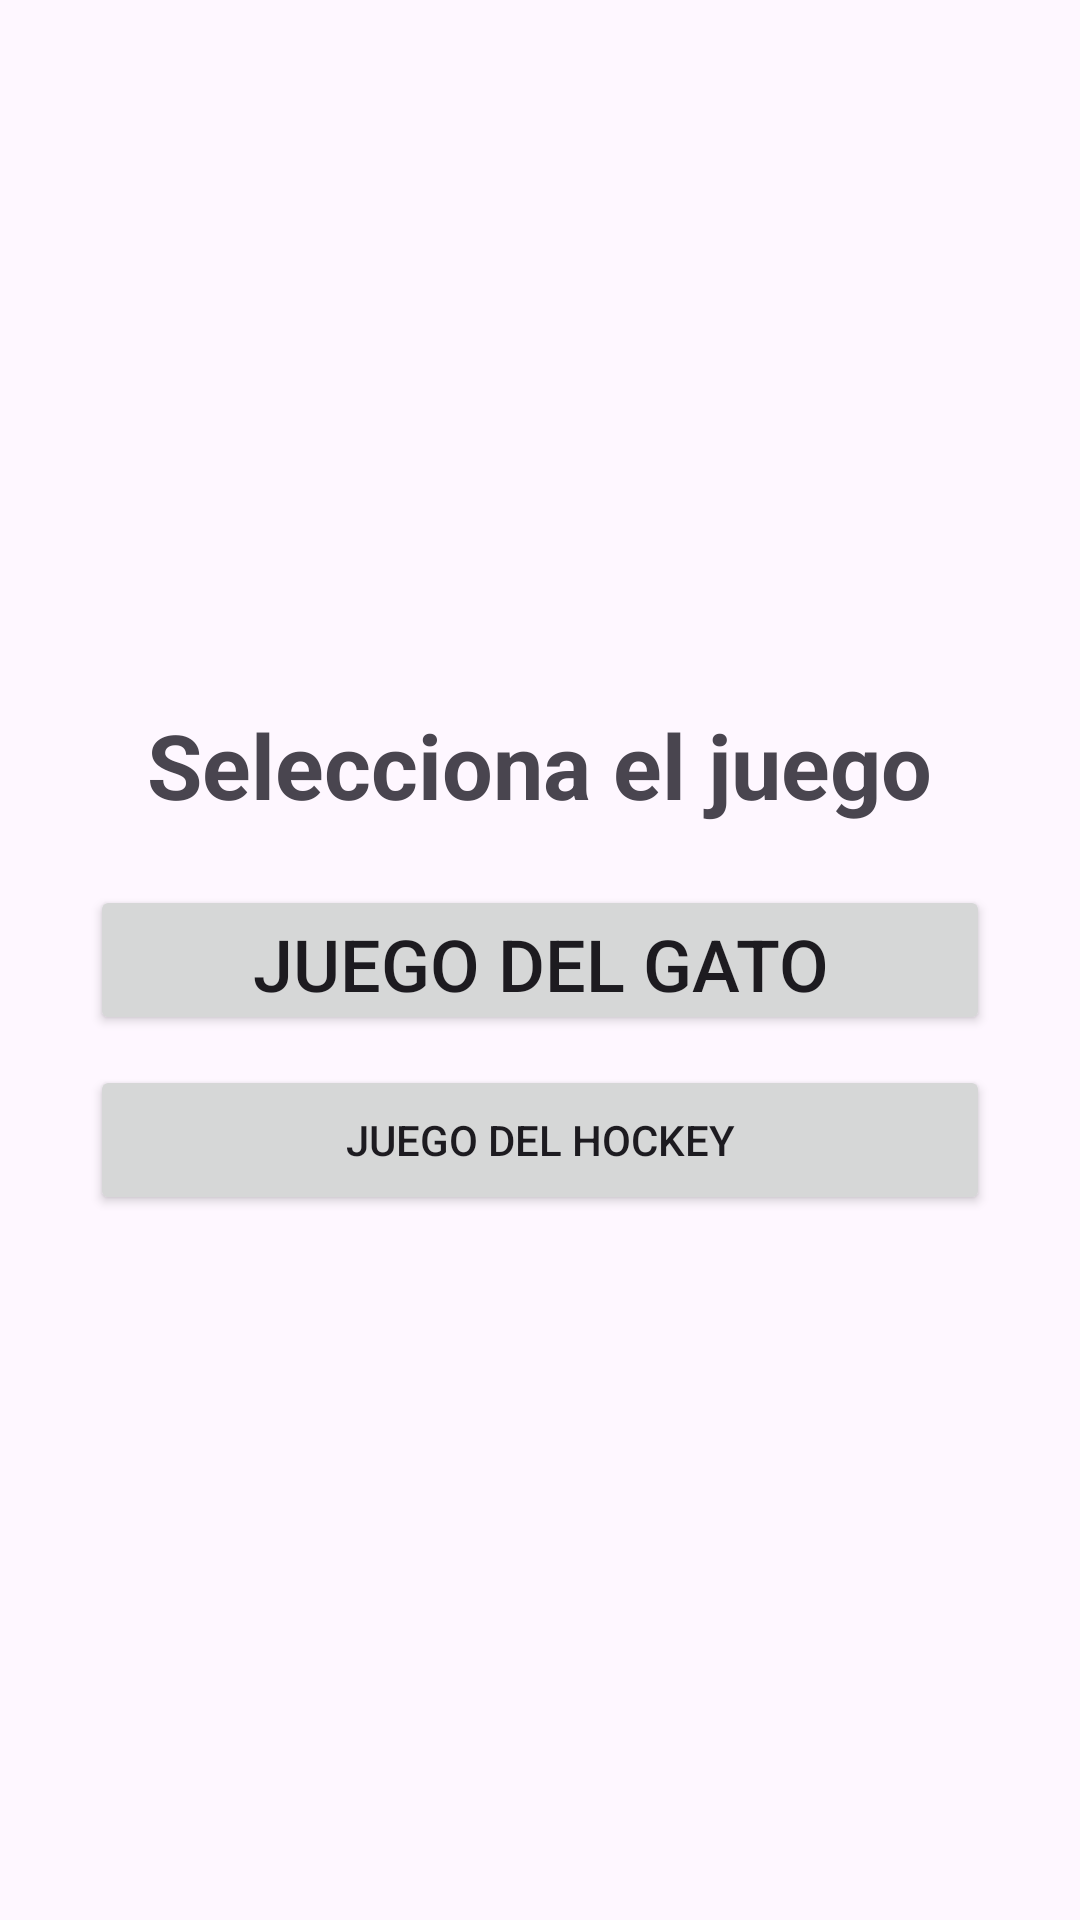

Write the Android layout XML for this screen, with the resource values it uses.
<!-- AndroidManifest.xml: application theme Theme.OSARIAN -->
<!-- res/layout/activity_select_game.xml -->
<?xml version="1.0" encoding="utf-8"?>
<LinearLayout
    xmlns:android="http://schemas.android.com/apk/res/android"
    xmlns:tools="http://schemas.android.com/tools"
    android:id="@+id/main"
    android:layout_width="match_parent"
    android:layout_height="match_parent"
    android:gravity="center"
    android:orientation="vertical"
    android:background="@color/azul"
    tools:context=".SelectGame">

    <TextView
        android:id="@+id/lbl_titulo"
        android:layout_width="wrap_content"
        android:layout_height="wrap_content"
        android:layout_marginBottom="20dp"
        android:text="@string/titulo"
        android:textSize="30sp"
        android:textStyle="bold"
    />

    <Button
        android:id="@+id/btn_select"
        android:layout_height="50dp"
        android:layout_width="300dp"
        android:layout_marginBottom="10dp"
        android:text="@string/btn_select"
        android:textSize="24sp"
        />
    <Button
        android:id="@+id/btn_select_hockey"
        android:layout_height="50dp"
        android:layout_width="300dp"
        android:text="@string/btn_hockey"
        />
</LinearLayout>
<!-- resources referenced by this layout -->
<resources>
  <string name="btn_hockey">Juego del Hockey</string>
  <string name="btn_select">juego del gato</string>
  <string name="titulo">Selecciona el juego</string>
  <style name="Theme.OSARIAN" parent="Base.Theme.OSARIAN" />
  <style name="Base.Theme.OSARIAN" parent="Theme.Material3.DayNight.NoActionBar">
          
          
      </style>
</resources>
